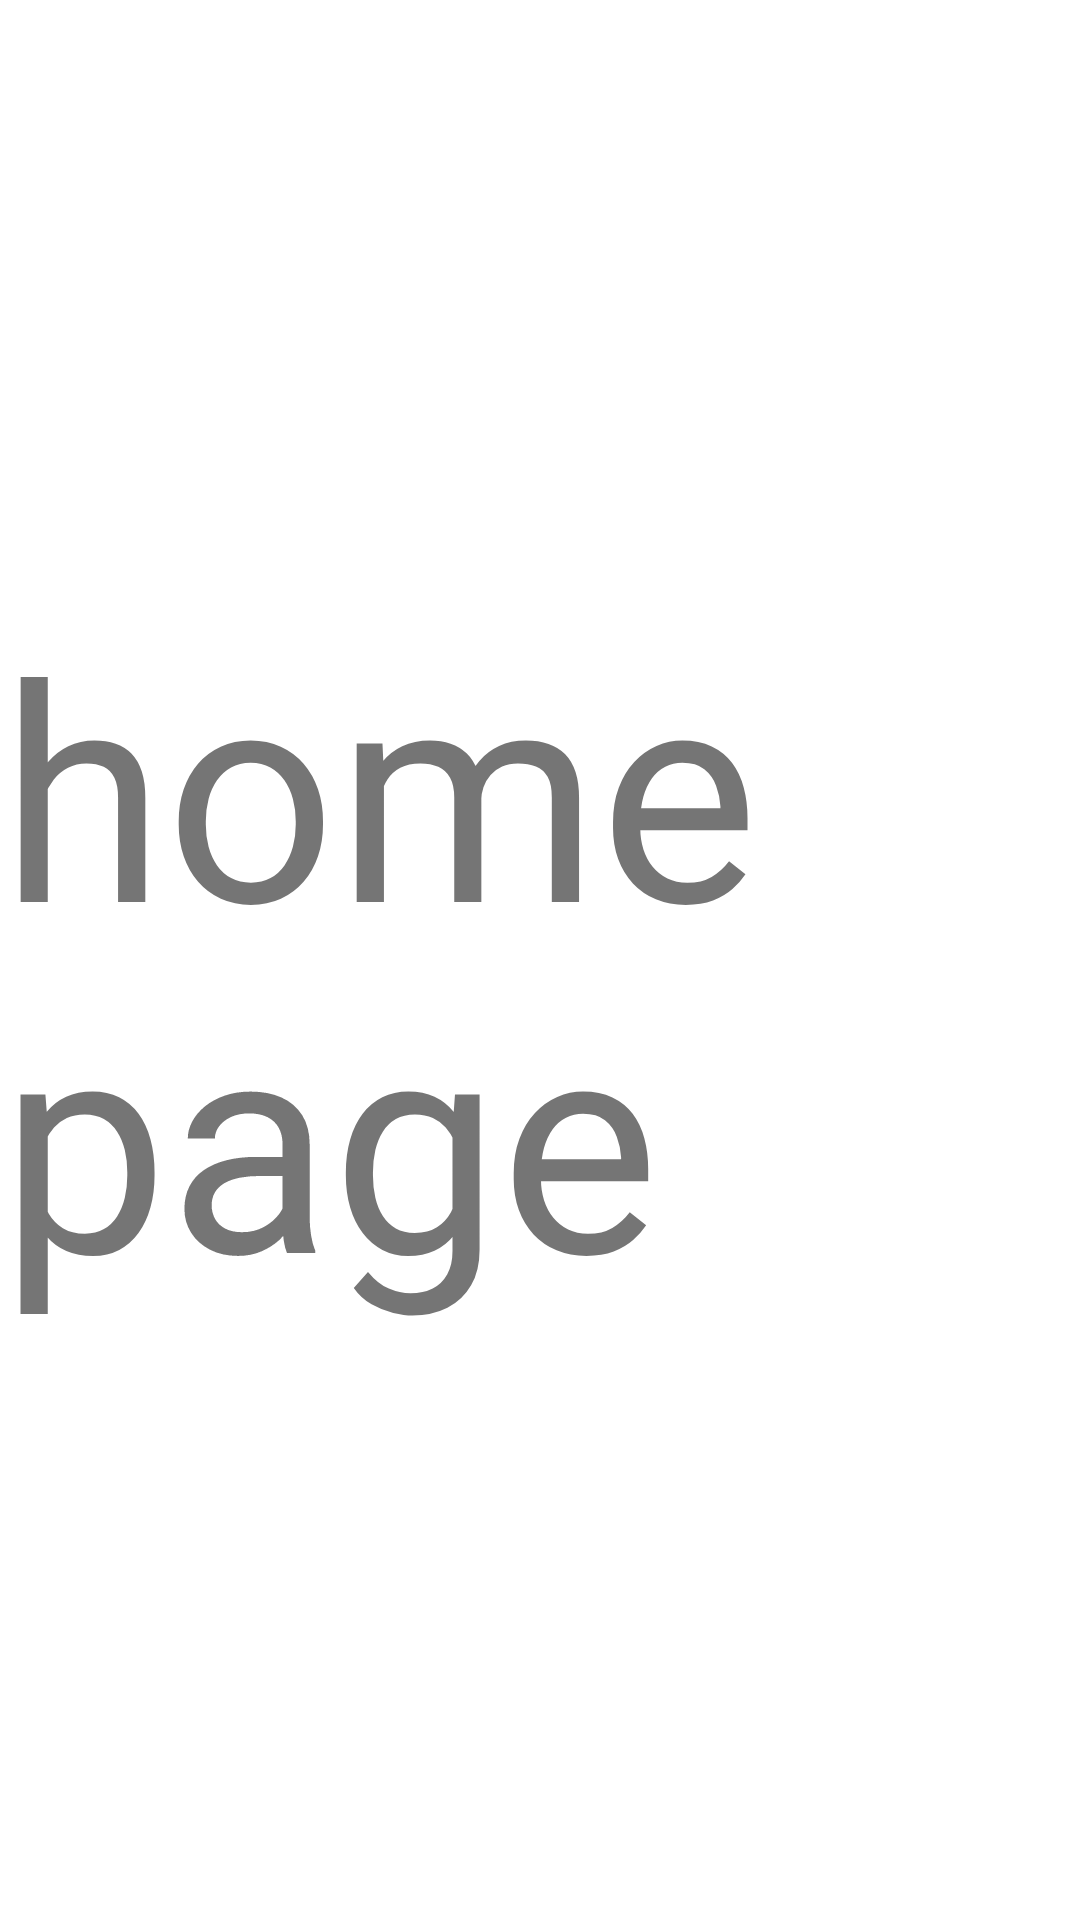

Write the Android layout XML for this screen, with the resource values it uses.
<!-- AndroidManifest.xml: application theme Theme.TinderNews -->
<!-- res/layout/fragment_home.xml -->
<?xml version="1.0" encoding="utf-8"?>
<FrameLayout xmlns:android="http://schemas.android.com/apk/res/android"
    xmlns:tools="http://schemas.android.com/tools"
    android:layout_width="match_parent"
    android:layout_height="match_parent"
    tools:context=".ui.home.HomeFragment">

    
    <TextView
        android:layout_width="wrap_content"
        android:layout_height="wrap_content"
        android:layout_gravity="center"
        android:text="home page"
        android:textSize="100sp" />

</FrameLayout>
<!-- resources referenced by this layout -->
<resources>
  <style name="Theme.TinderNews" parent="Theme.MaterialComponents.DayNight.DarkActionBar">
          
          <item name="colorPrimary">@color/purple_500</item>
          <item name="colorPrimaryVariant">@color/purple_700</item>
          <item name="colorOnPrimary">@color/white</item>
          
          <item name="colorSecondary">@color/teal_200</item>
          <item name="colorSecondaryVariant">@color/teal_700</item>
          <item name="colorOnSecondary">@color/black</item>
          
          <item name="android:statusBarColor" tools:targetApi="l">?attr/colorPrimaryVariant</item>
          
      </style>
  <!-- not gathered from this repository: default colours our renderer supplied (Android Studio template values) -->
  <color name="purple_500">#FF6200EE</color>
  <color name="purple_700">#FF3700B3</color>
  <color name="teal_200">#FF03DAC5</color>
  <color name="teal_700">#FF018786</color>
  <color name="black">#FF000000</color>
  <color name="white">#FFFFFFFF</color>
</resources>
